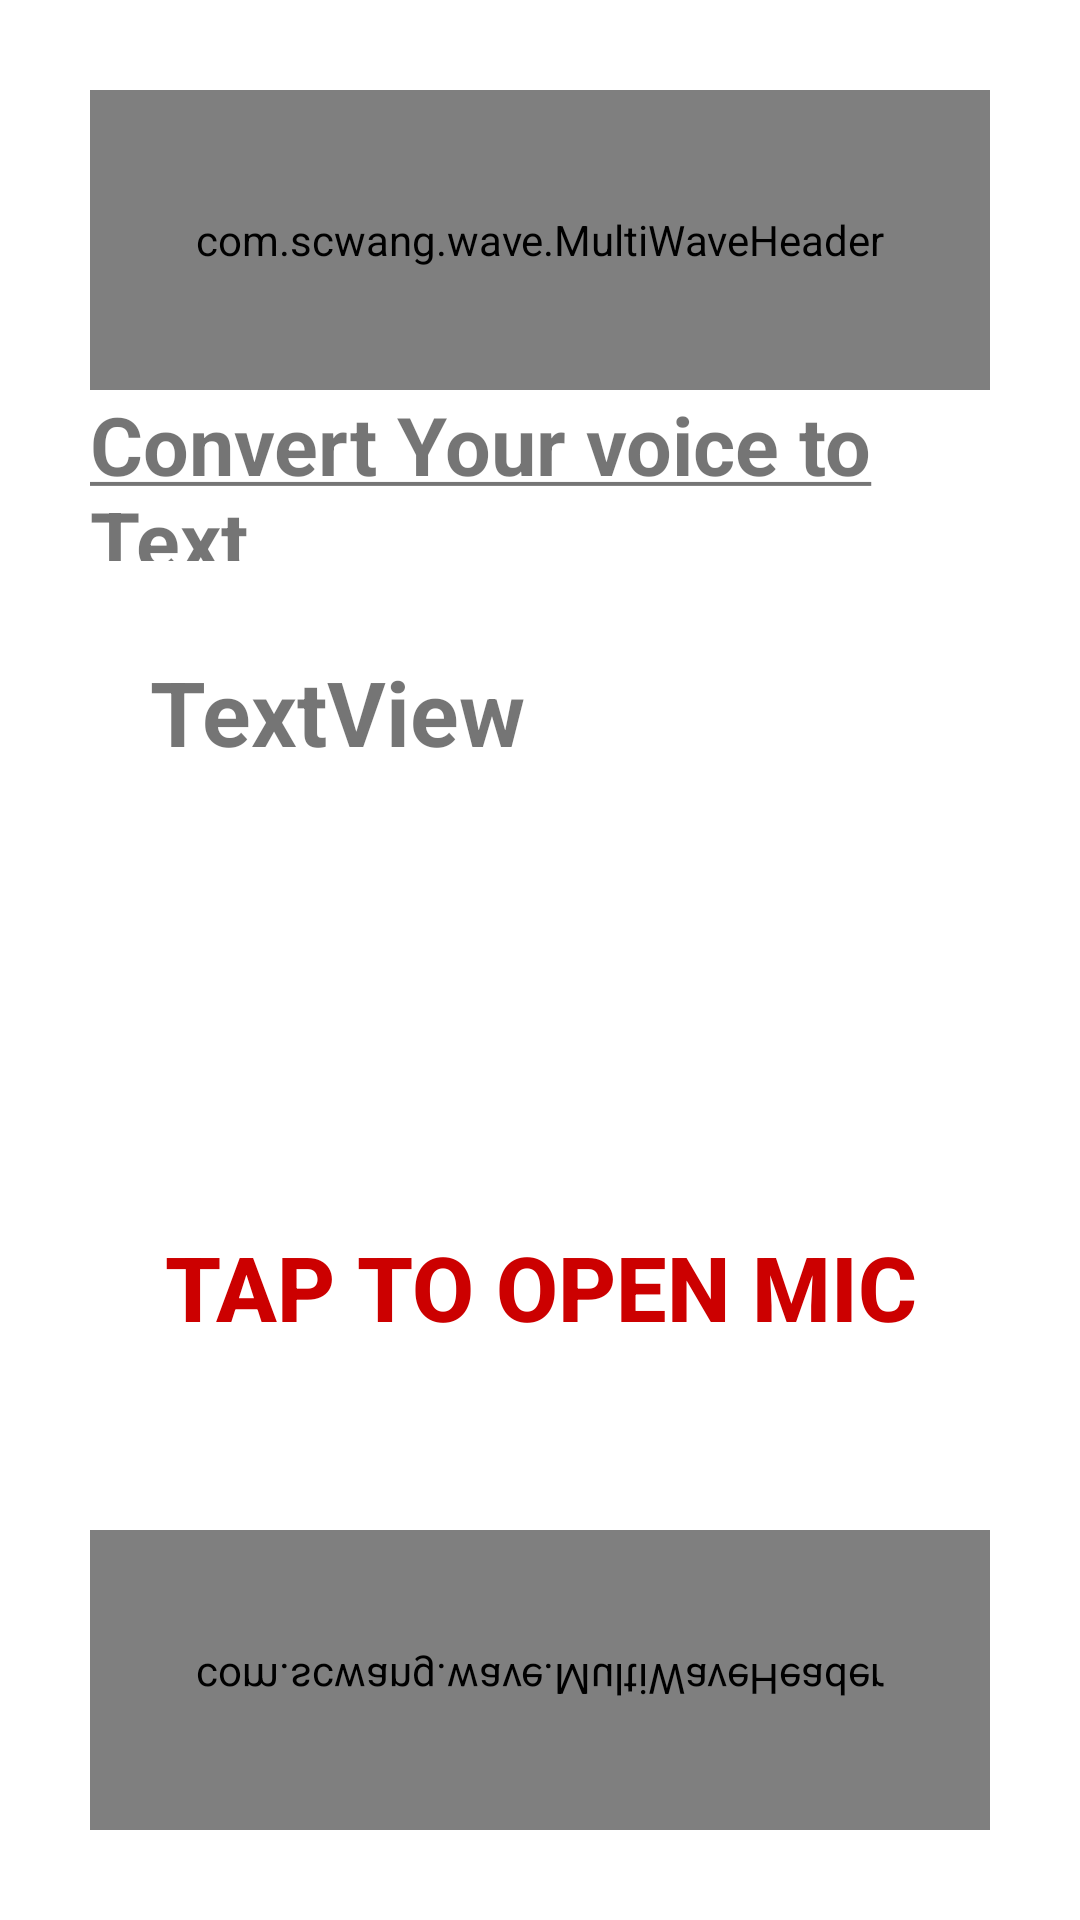

Reconstruct the res/layout file that produces this screen, plus the resources it refers to.
<!-- AndroidManifest.xml: application theme Theme.TabLayoutClick -->
<!-- res/layout/activity_speech_to_text.xml -->
<?xml version="1.0" encoding="utf-8"?>
<RelativeLayout xmlns:android="http://schemas.android.com/apk/res/android"
    xmlns:app="http://schemas.android.com/apk/res-auto"
    xmlns:tools="http://schemas.android.com/tools"
    android:layout_width="match_parent"
    android:layout_height="match_parent"
    android:padding="30dp"
    tools:context=".SpeechToTextActivity">
    <com.scwang.wave.MultiWaveHeader
        android:layout_height="100dp"
        android:id="@+id/wave"
        android:layout_width="match_parent"/>
    <TextView
        android:id="@+id/textView"
        android:layout_width="341dp"
        android:layout_height="255dp"
        android:textStyle="bold"
        android:textSize="30dp"
        android:layout_alignParentTop="true"
        android:layout_centerHorizontal="true"
        android:layout_marginTop="167dp"
        android:padding="20dp"
        android:text="TextView" />

    <Button
        android:id="@+id/button"
        android:layout_width="match_parent"
        android:layout_height="wrap_content"
        android:layout_alignParentBottom="true"
        android:layout_centerHorizontal="true"
        android:layout_marginBottom="157dp"
        android:background="@drawable/round_button"
        android:onClick="tspeech"
        android:text="Tap to Open Mic"
        android:textColor="@android:color/holo_red_dark"
        android:textSize="30dp"
        android:textStyle="bold" />

    <TextView
        android:id="@+id/textView11"
        android:layout_width="333dp"
        android:layout_height="57dp"
        android:layout_alignParentTop="true"
        android:layout_centerHorizontal="true"
        android:layout_marginTop="100dp"
        android:text="@string/voice"
        android:textSize="27dp"
        android:textStyle="bold" />

    <com.scwang.wave.MultiWaveHeader
        android:layout_height="100dp"
        android:id="@+id/wave2"
        android:scaleY="-1"
        android:layout_alignParentBottom="true"
        android:layout_width="match_parent"/>
</RelativeLayout>
<!-- resources referenced by this layout -->
<resources>
  <!-- drawable round_button (drawable) -->
  <?xml version="1.0" encoding="utf-8"?>
  <shape xmlns:android="http://schemas.android.com/apk/res/android">
      android:shape="rectangle">
      <solid android:color="@android:color/transparent"></solid>
      <corners android:radius="100dp"/>
  </shape>
  <string name="voice"><u>Convert Your voice to Text</u></string>
  <style name="Theme.TabLayoutClick" parent="Theme.MaterialComponents.DayNight.DarkActionBar">
          
          <item name="colorPrimary">@color/purple_500</item>
          <item name="colorPrimaryVariant">@color/purple_700</item>
          <item name="colorOnPrimary">@color/white</item>
          
          <item name="colorSecondary">@color/teal_200</item>
          <item name="colorSecondaryVariant">@color/teal_700</item>
          <item name="colorOnSecondary">@color/black</item>
          
          <item name="android:statusBarColor" tools:targetApi="l">?attr/colorPrimaryVariant</item>
          
      </style>
  <!-- not gathered from this repository: default colours our renderer supplied (Android Studio template values) -->
  <color name="purple_500">#FF6200EE</color>
  <color name="purple_700">#FF3700B3</color>
  <color name="teal_200">#FF03DAC5</color>
  <color name="teal_700">#FF018786</color>
  <color name="black">#FF000000</color>
  <color name="white">#FFFFFFFF</color>
</resources>
